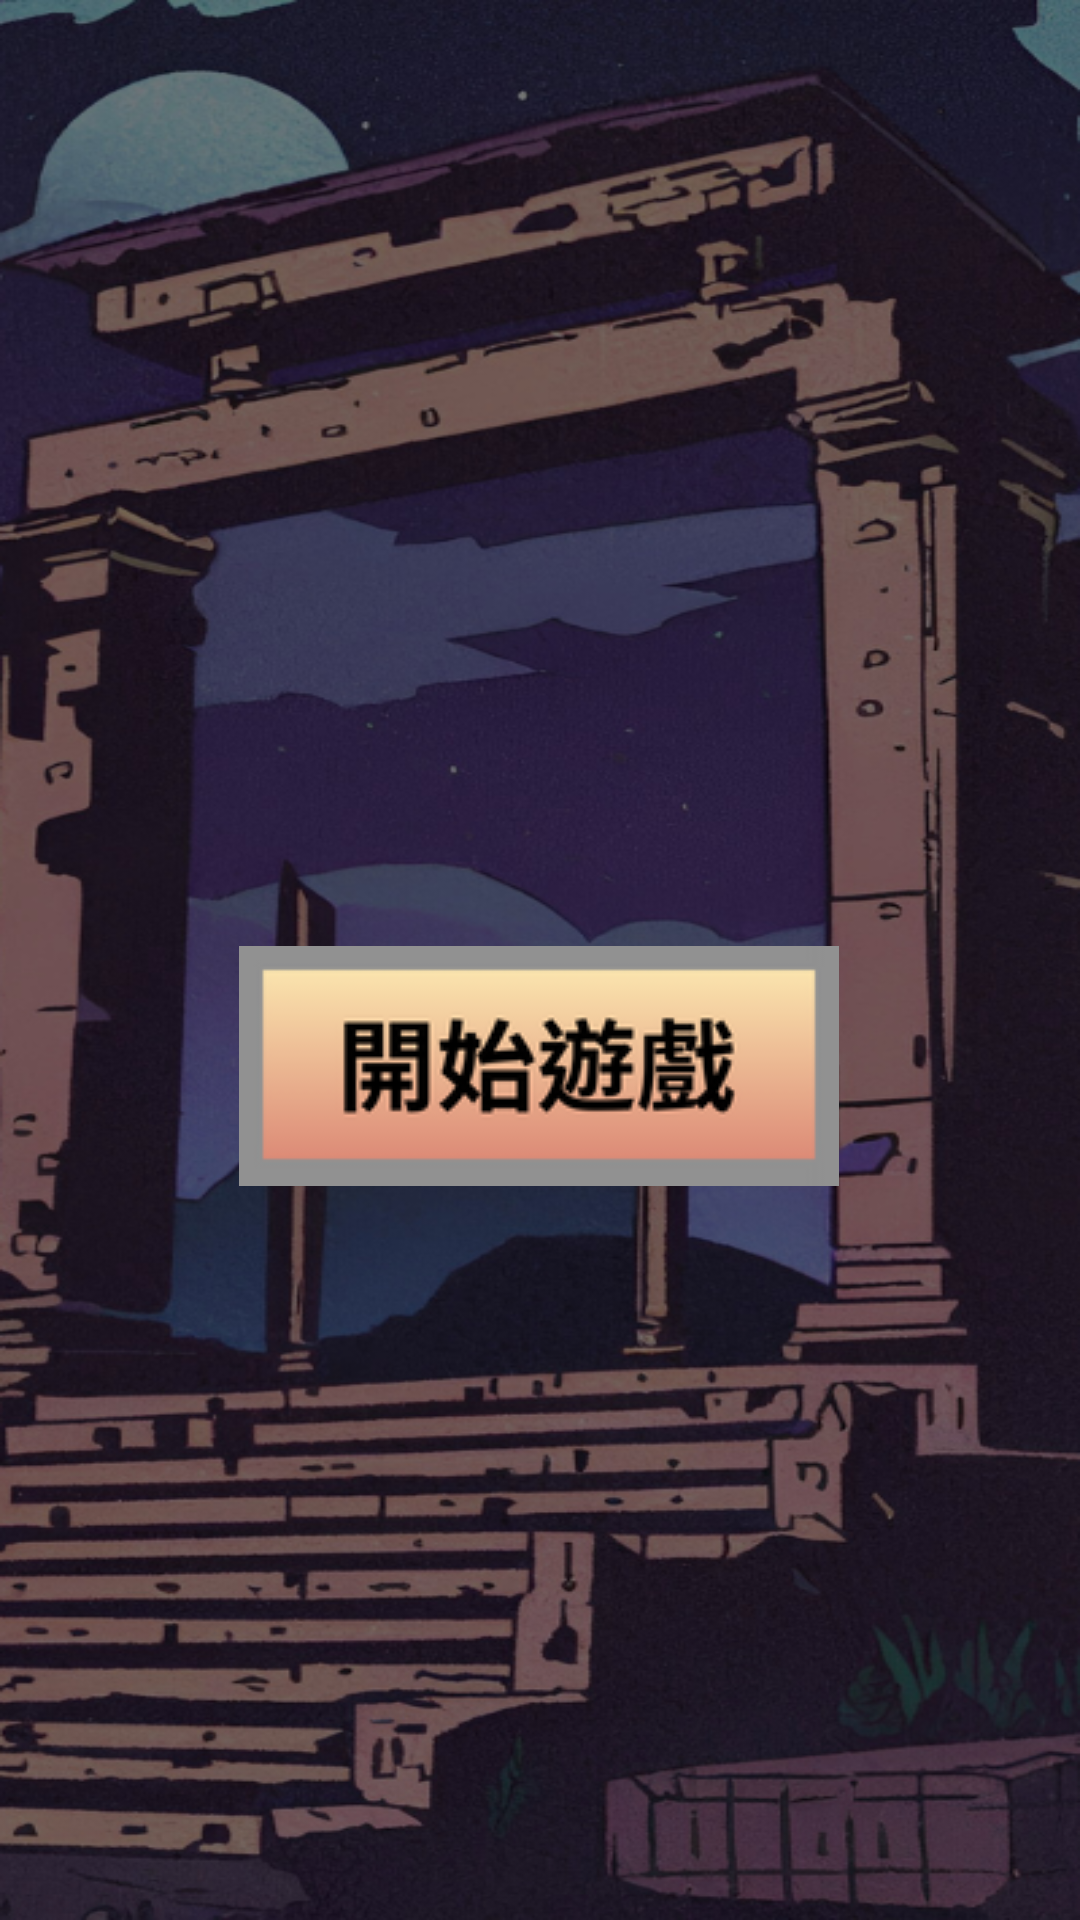

This screen was rendered from an Android layout file. Write that file and the resources it references.
<!-- AndroidManifest.xml: application theme Theme.Shoot -->
<!-- res/layout/activity_main.xml -->
<?xml version="1.0" encoding="utf-8"?>
<androidx.constraintlayout.widget.ConstraintLayout xmlns:android="http://schemas.android.com/apk/res/android"
    xmlns:app="http://schemas.android.com/apk/res-auto"
    xmlns:tools="http://schemas.android.com/tools"
    android:layout_width="match_parent"
    android:layout_height="match_parent"
    android:background="@drawable/bgmain"
    tools:context=".MainActivity">


    <ImageButton
        android:id="@+id/start_button"
        android:layout_width="200dp"
        android:layout_height="80dp"
        app:layout_constraintBottom_toBottomOf="parent"
        app:layout_constraintEnd_toEndOf="parent"
        app:layout_constraintHorizontal_bias="0.497"
        app:layout_constraintStart_toStartOf="parent"
        app:layout_constraintTop_toTopOf="parent"
        app:layout_constraintVertical_bias="0.563"
        app:srcCompat="@drawable/bgbtn" />
</androidx.constraintlayout.widget.ConstraintLayout>
<!-- resources referenced by this layout -->
<resources>
  <!-- drawable bgbtn: png bitmap (drawable, 11865 bytes) -->
  <!-- drawable bgmain: png bitmap (drawable, 497713 bytes) -->
  <style name="Theme.Shoot" parent="Base.Theme.Shoot" />
  <style name="Base.Theme.Shoot" parent="Theme.Material3.DayNight.NoActionBar">
          
          
          <item name="android:windowFullscreen">true</item>
          <item name="windowNoTitle">true</item>
          <item name="windowActionBar">false</item>
      </style>
</resources>
